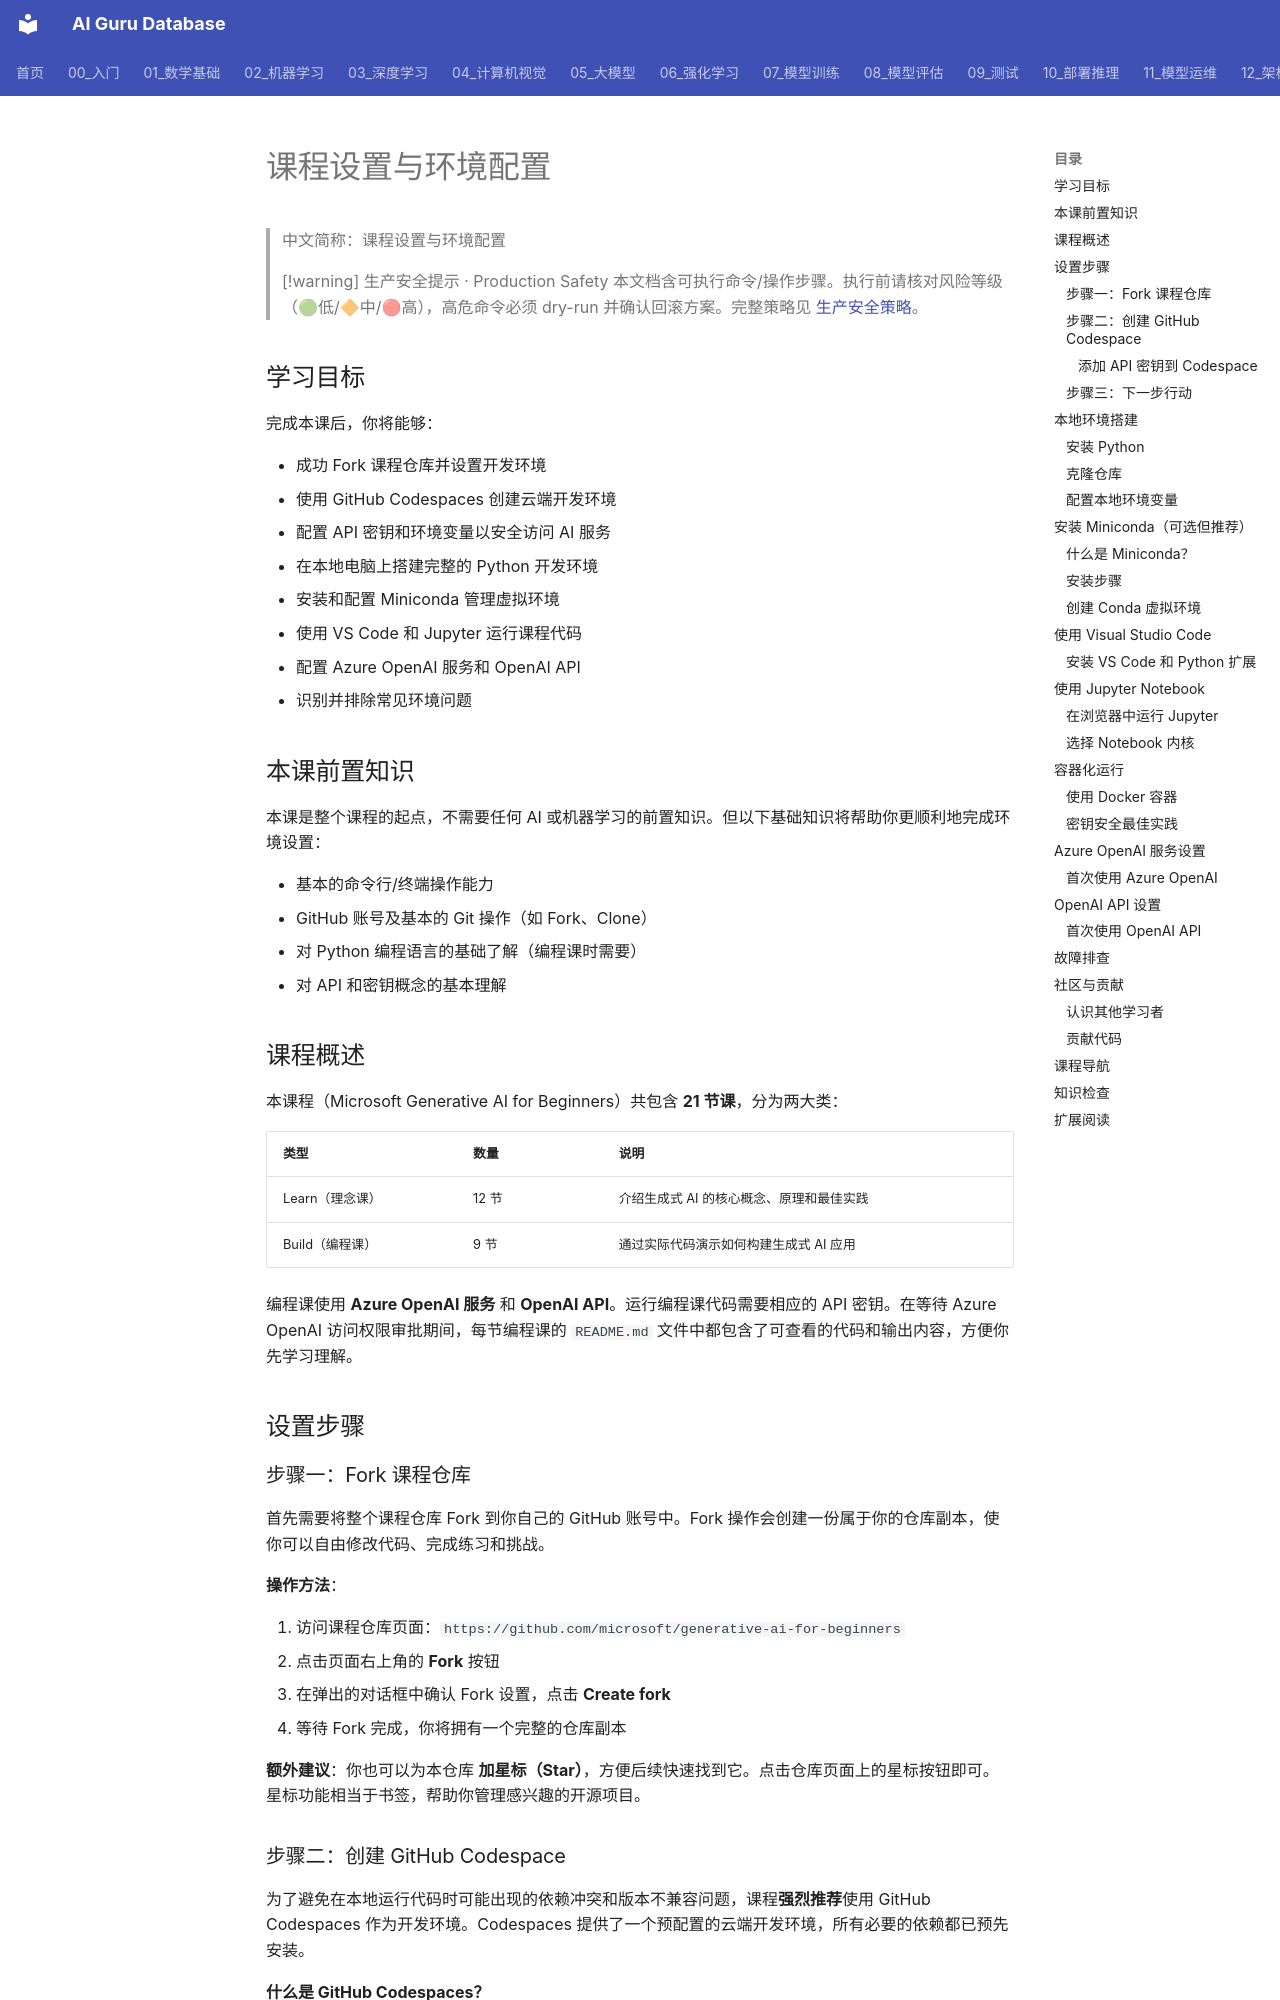

repository: ai-guru-global/ai-guru-database · page: 01_数学基础/08_Python工具包/03_GenAI_L00_课程_配置/index.html · generator: mkdocs

---
title: "课程设置与环境配置"
category: "01-fundamentals"
tags: ["microsoft-genai-course", "development-environment", "python-setup", "azure-openai", "github-codespaces"]
summary: "Microsoft 生成式 AI 初学者课程的完整开发环境设置指南，涵盖 GitHub Codespaces、本地环境配置、Miniconda、容器化开发、Azure OpenAI 服务和密钥管理。"
created: "2026-06-12"
updated: "2026-06-12"
source_url: "https://raw.githubusercontent.com/microsoft/generative-ai-for-beginners/main/translations/zh-CN/00-course-setup/README.md"
course: "Microsoft Generative AI for Beginners"
lesson_number: 0
tier: supporting
aliases:
  - "Genai L00 Course Setup"
  - "GenAI L00 Course Setup"
  - GenAI_L00_Course_Setup
sources: []

name_zh: "课程设置与环境配置"
---
> 中文简称：课程设置与环境配置


> [!warning] 生产安全提示 · Production Safety
> 本文档含可执行命令/操作步骤。执行前请核对风险等级（🟢低/🔶中/🔴高），高危命令必须 dry-run 并确认回滚方案。完整策略见 [生产安全策略](../../治理/Production_Safety_Policy.md)。
<!-- op-safety-banner v1 -->
## 学习目标

完成本课后，你将能够：

- 成功 Fork 课程仓库并设置开发环境
- 使用 GitHub Codespaces 创建云端开发环境
- 配置 API 密钥和环境变量以安全访问 AI 服务
- 在本地电脑上搭建完整的 Python 开发环境
- 安装和配置 Miniconda 管理虚拟环境
- 使用 VS Code 和 Jupyter 运行课程代码
- 配置 Azure OpenAI 服务和 OpenAI API
- 识别并排除常见环境问题

## 本课前置知识

本课是整个课程的起点，不需要任何 AI 或机器学习的前置知识。但以下基础知识将帮助你更顺利地完成环境设置：

- 基本的命令行/终端操作能力
- GitHub 账号及基本的 Git 操作（如 Fork、Clone）
- 对 Python 编程语言的基础了解（编程课时需要）
- 对 API 和密钥概念的基本理解

## 课程概述

本课程（Microsoft Generative AI for Beginners）共包含 **21 节课**，分为两大类：

| 类型 | 数量 | 说明 |
|------|------|------|
| Learn（理念课） | 12 节 | 介绍生成式 AI 的核心概念、原理和最佳实践 |
| Build（编程课） | 9 节 | 通过实际代码演示如何构建生成式 AI 应用 |

编程课使用 **Azure OpenAI 服务** 和 **OpenAI API**。运行编程课代码需要相应的 API 密钥。在等待 Azure OpenAI 访问权限审批期间，每节编程课的 `README.md` 文件中都包含了可查看的代码和输出内容，方便你先学习理解。

## 设置步骤
